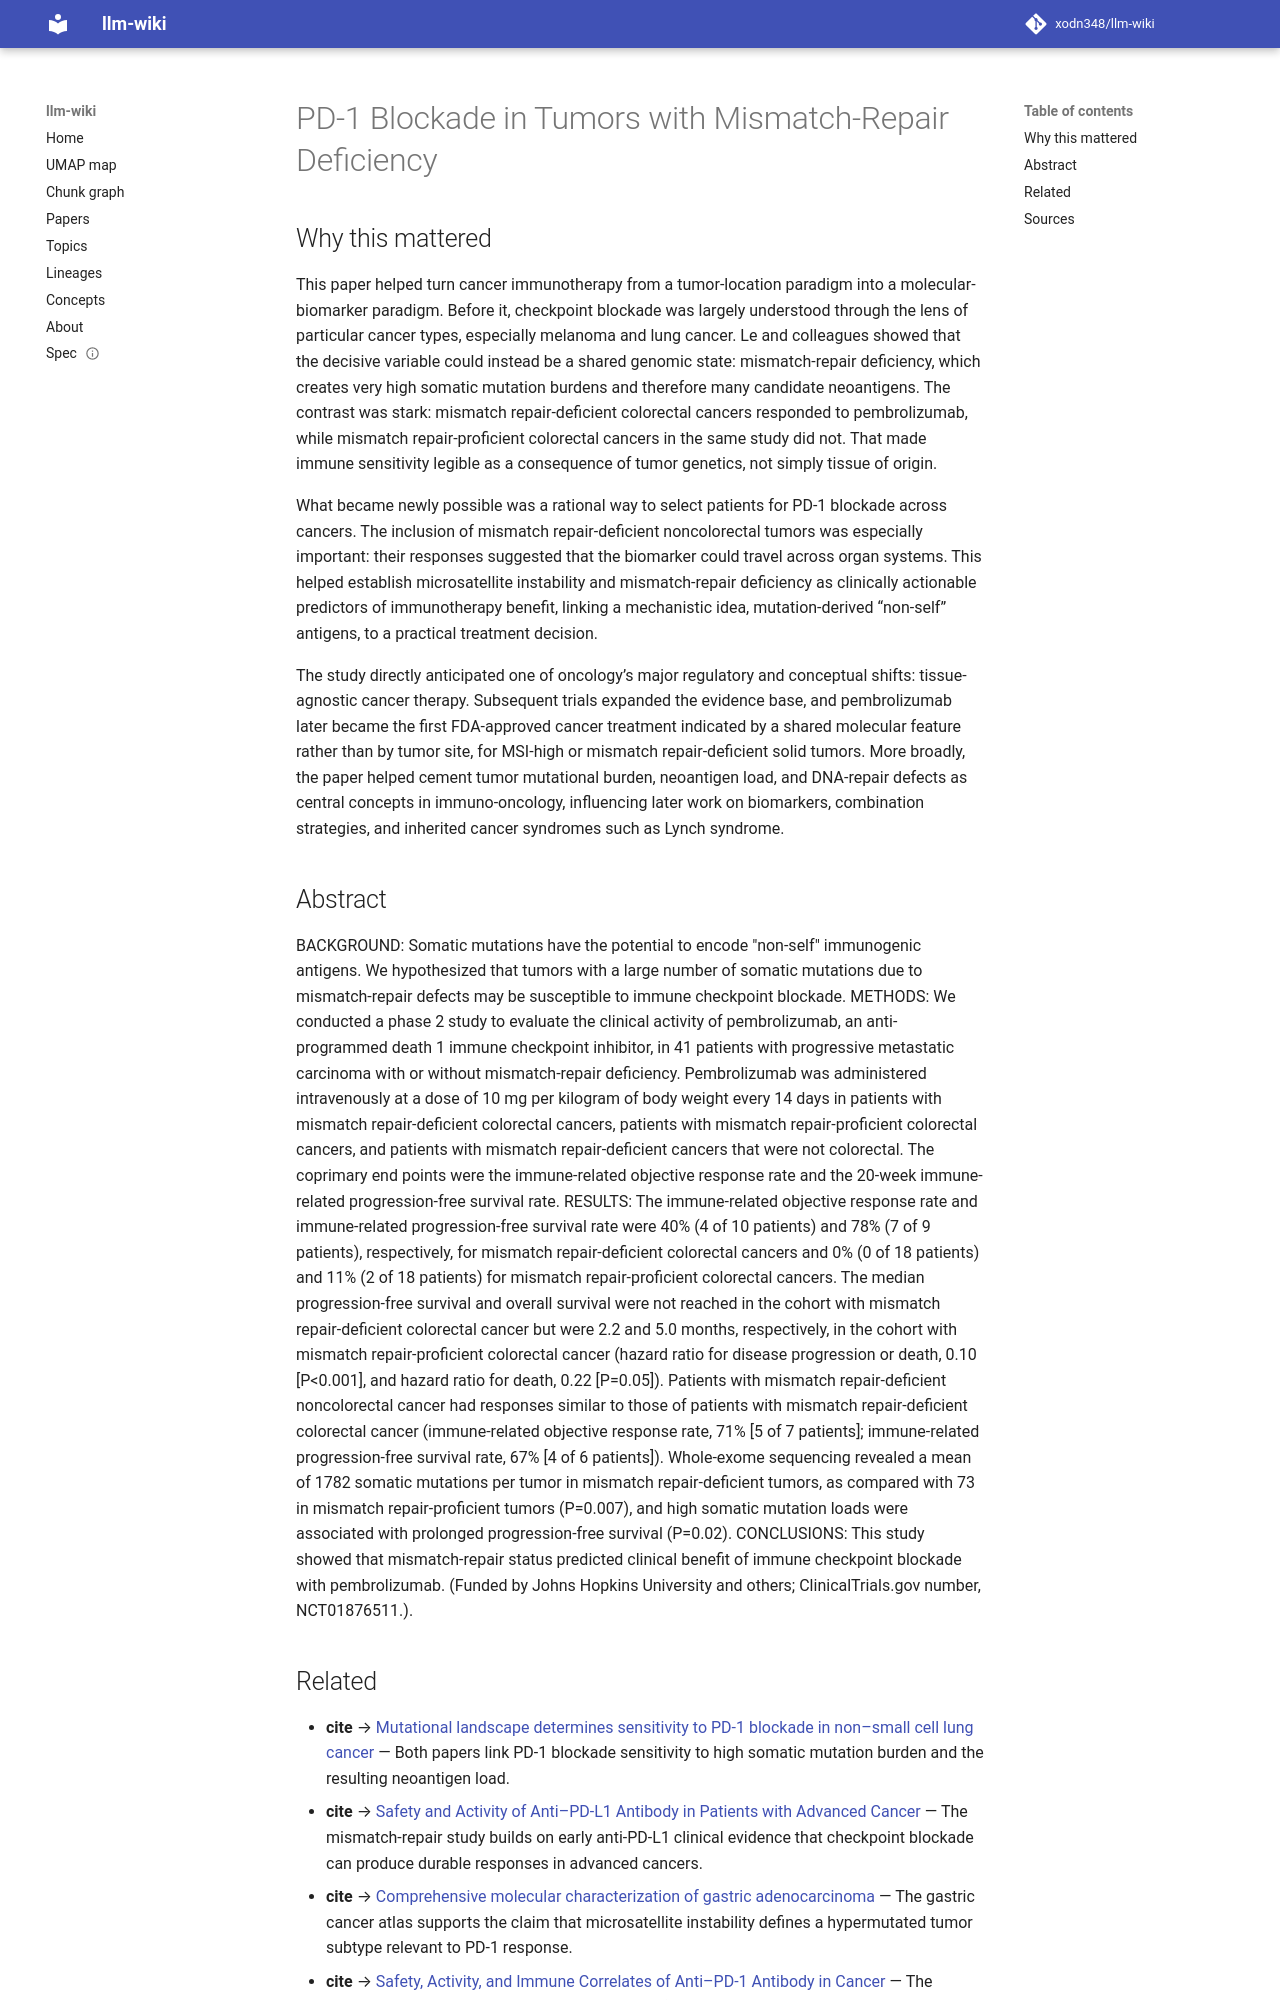

repository: xodn348/llm-wiki · page: paper/10_1056_nejmoa1500596/index.html · generator: mkdocs

---
title: PD-1 Blockade in Tumors with Mismatch-Repair Deficiency
doi: 10.1056/nejmoa1500596
openalex_id: https://openalex.org/W1940241680
year: 2015
venue: New England Journal of Medicine
authors: Dung T. Le, Jennifer N. Uram, Hao Wang, Bjarne R. Bartlett, Holly Kemberling,
  Aleksandra Eyring, Andrew D. Skora, Brandon Luber
citations: 9386
fleming_tier: true
concepts:
- Medicine
- Pembrolizumab
- DNA mismatch repair
- Colorectal cancer
- Hazard ratio
- Internal medicine
- Oncology
- Cancer
- Immune checkpoint
- Microsatellite instability
---

# PD-1 Blockade in Tumors with Mismatch-Repair Deficiency

## Why this mattered

This paper helped turn cancer immunotherapy from a tumor-location paradigm into a molecular-biomarker paradigm. Before it, checkpoint blockade was largely understood through the lens of particular cancer types, especially melanoma and lung cancer. Le and colleagues showed that the decisive variable could instead be a shared genomic state: mismatch-repair deficiency, which creates very high somatic mutation burdens and therefore many candidate neoantigens. The contrast was stark: mismatch repair-deficient colorectal cancers responded to pembrolizumab, while mismatch repair-proficient colorectal cancers in the same study did not. That made immune sensitivity legible as a consequence of tumor genetics, not simply tissue of origin.

What became newly possible was a rational way to select patients for PD-1 blockade across cancers. The inclusion of mismatch repair-deficient noncolorectal tumors was especially important: their responses suggested that the biomarker could travel across organ systems. This helped establish microsatellite instability and mismatch-repair deficiency as clinically actionable predictors of immunotherapy benefit, linking a mechanistic idea, mutation-derived “non-self” antigens, to a practical treatment decision.

The study directly anticipated one of oncology’s major regulatory and conceptual shifts: tissue-agnostic cancer therapy. Subsequent trials expanded the evidence base, and pembrolizumab later became the first FDA-approved cancer treatment indicated by a shared molecular feature rather than by tumor site, for MSI-high or mismatch repair-deficient solid tumors. More broadly, the paper helped cement tumor mutational burden, neoantigen load, and DNA-repair defects as central concepts in immuno-oncology, influencing later work on biomarkers, combination strategies, and inherited cancer syndromes such as Lynch syndrome.

## Abstract

BACKGROUND: Somatic mutations have the potential to encode "non-self" immunogenic antigens. We hypothesized that tumors with a large number of somatic mutations due to mismatch-repair defects may be susceptible to immune checkpoint blockade. METHODS: We conducted a phase 2 study to evaluate the clinical activity of pembrolizumab, an anti-programmed death 1 immune checkpoint inhibitor, in 41 patients with progressive metastatic carcinoma with or without mismatch-repair deficiency. Pembrolizumab was administered intravenously at a dose of 10 mg per kilogram of body weight every 14 days in patients with mismatch repair-deficient colorectal cancers, patients with mismatch repair-proficient colorectal cancers, and patients with mismatch repair-deficient cancers that were not colorectal. The coprimary end points were the immune-related objective response rate and the 20-week immune-related progression-free survival rate. RESULTS: The immune-related objective response rate and immune-related progression-free survival rate were 40% (4 of 10 patients) and 78% (7 of 9 patients), respectively, for mismatch repair-deficient colorectal cancers and 0% (0 of 18 patients) and 11% (2 of 18 patients) for mismatch repair-proficient colorectal cancers. The median progression-free survival and overall survival were not reached in the cohort with mismatch repair-deficient colorectal cancer but were 2.2 and 5.0 months, respectively, in the cohort with mismatch repair-proficient colorectal cancer (hazard ratio for disease progression or death, 0.10 [P<0.001], and hazard ratio for death, 0.22 [P=0.05]). Patients with mismatch repair-deficient noncolorectal cancer had responses similar to those of patients with mismatch repair-deficient colorectal cancer (immune-related objective response rate, 71% [5 of 7 patients]; immune-related progression-free survival rate, 67% [4 of 6 patients]). Whole-exome sequencing revealed a mean of 1782 somatic mutations per tumor in mismatch repair-deficient tumors, as compared with 73 in mismatch repair-proficient tumors (P=0.007), and high somatic mutation loads were associated with prolonged progression-free survival (P=0.02). CONCLUSIONS: This study showed that mismatch-repair status predicted clinical benefit of immune checkpoint blockade with pembrolizumab. (Funded by Johns Hopkins University and others; ClinicalTrials.gov number, NCT01876511.).
